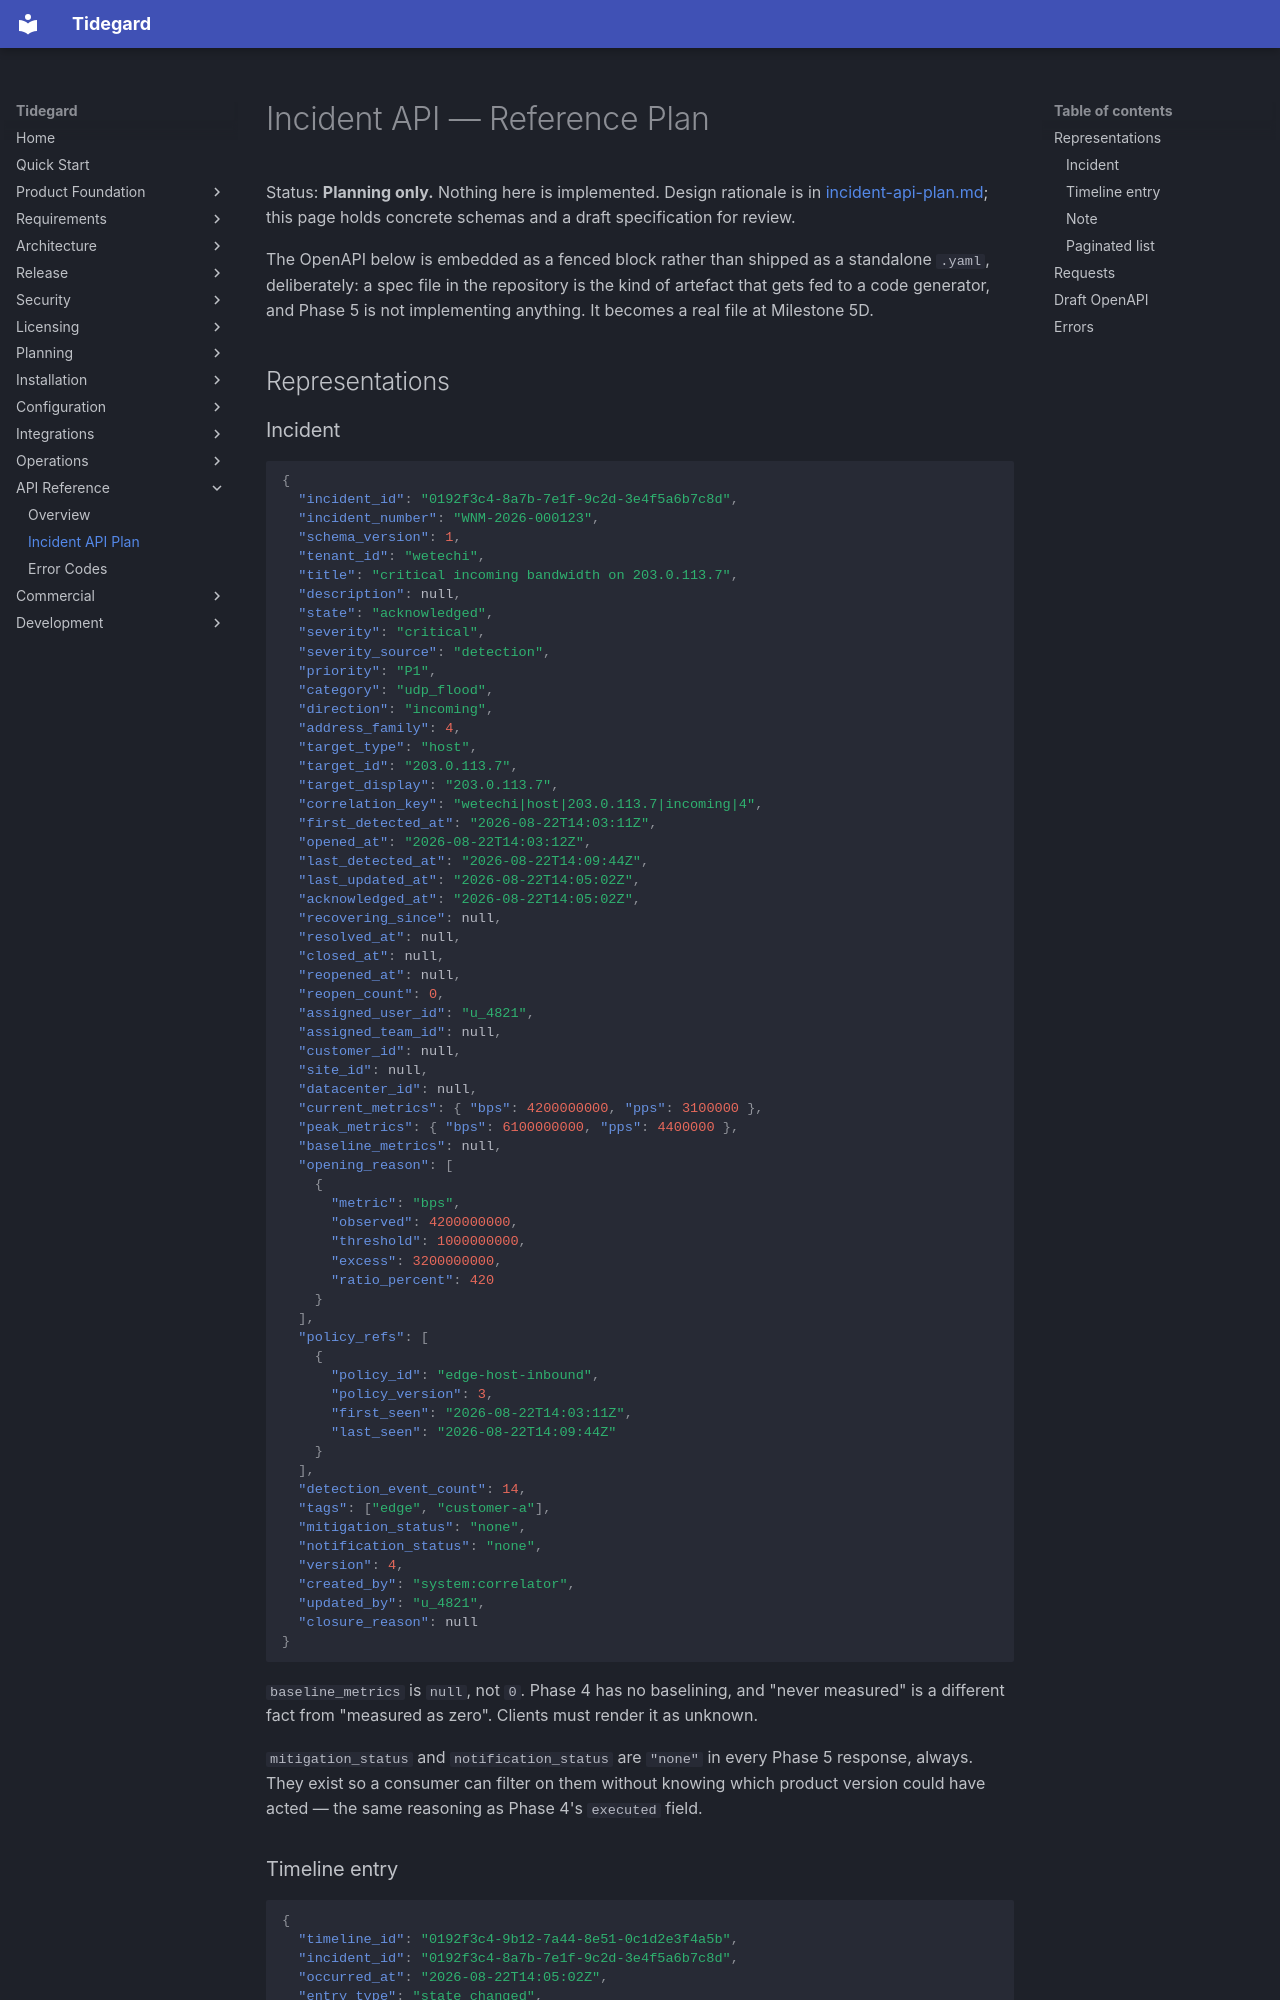

repository: LogiXhare/tidegard · page: api/incident-api-plan/index.html · generator: mkdocs

# Incident API — Reference Plan

Status: **Planning only.** Nothing here is implemented. Design rationale
is in
[incident-api-plan.md](../architecture/incident-api-plan.md); this page
holds concrete schemas and a draft specification for review.

The OpenAPI below is embedded as a fenced block rather than shipped as a
standalone `.yaml`, deliberately: a spec file in the repository is the
kind of artefact that gets fed to a code generator, and Phase 5 is not
implementing anything. It becomes a real file at Milestone 5D.

## Representations

### Incident

```json
{
  "incident_id": "0192f3c4-8a7b-7e1f-9c2d-3e4f5a6b7c8d",
  "incident_number": "WNM-2026-000123",
  "schema_version": 1,
  "tenant_id": "wetechi",
  "title": "critical incoming bandwidth on 203.0.113.7",
  "description": null,
  "state": "acknowledged",
  "severity": "critical",
  "severity_source": "detection",
  "priority": "P1",
  "category": "udp_flood",
  "direction": "incoming",
  "address_family": 4,
  "target_type": "host",
  "target_id": "203.0.113.7",
  "target_display": "203.0.113.7",
  "correlation_key": "wetechi|host|203.0.113.7|incoming|4",
  "first_detected_at": "2026-08-22T14:03:11Z",
  "opened_at": "2026-08-22T14:03:12Z",
  "last_detected_at": "2026-08-22T14:09:44Z",
  "last_updated_at": "2026-08-22T14:05:02Z",
  "acknowledged_at": "2026-08-22T14:05:02Z",
  "recovering_since": null,
  "resolved_at": null,
  "closed_at": null,
  "reopened_at": null,
  "reopen_count": 0,
  "assigned_user_id": "u_4821",
  "assigned_team_id": null,
  "customer_id": null,
  "site_id": null,
  "datacenter_id": null,
  "current_metrics": { "bps": 4200000000, "pps": 3100000 },
  "peak_metrics": { "bps": 6100000000, "pps": 4400000 },
  "baseline_metrics": null,
  "opening_reason": [
    {
      "metric": "bps",
      "observed": 4200000000,
      "threshold": 1000000000,
      "excess": 3200000000,
      "ratio_percent": 420
    }
  ],
  "policy_refs": [
    {
      "policy_id": "edge-host-inbound",
      "policy_version": 3,
      "first_seen": "2026-08-22T14:03:11Z",
      "last_seen": "2026-08-22T14:09:44Z"
    }
  ],
  "detection_event_count": 14,
  "tags": ["edge", "customer-a"],
  "mitigation_status": "none",
  "notification_status": "none",
  "version": 4,
  "created_by": "system:correlator",
  "updated_by": "u_4821",
  "closure_reason": null
}
```

`baseline_metrics` is `null`, not `0`. Phase 4 has no baselining, and
"never measured" is a different fact from "measured as zero". Clients
must render it as unknown.

`mitigation_status` and `notification_status` are `"none"` in every
Phase 5 response, always. They exist so a consumer can filter on them
without knowing which product version could have acted — the same
reasoning as Phase 4's `executed` field.
